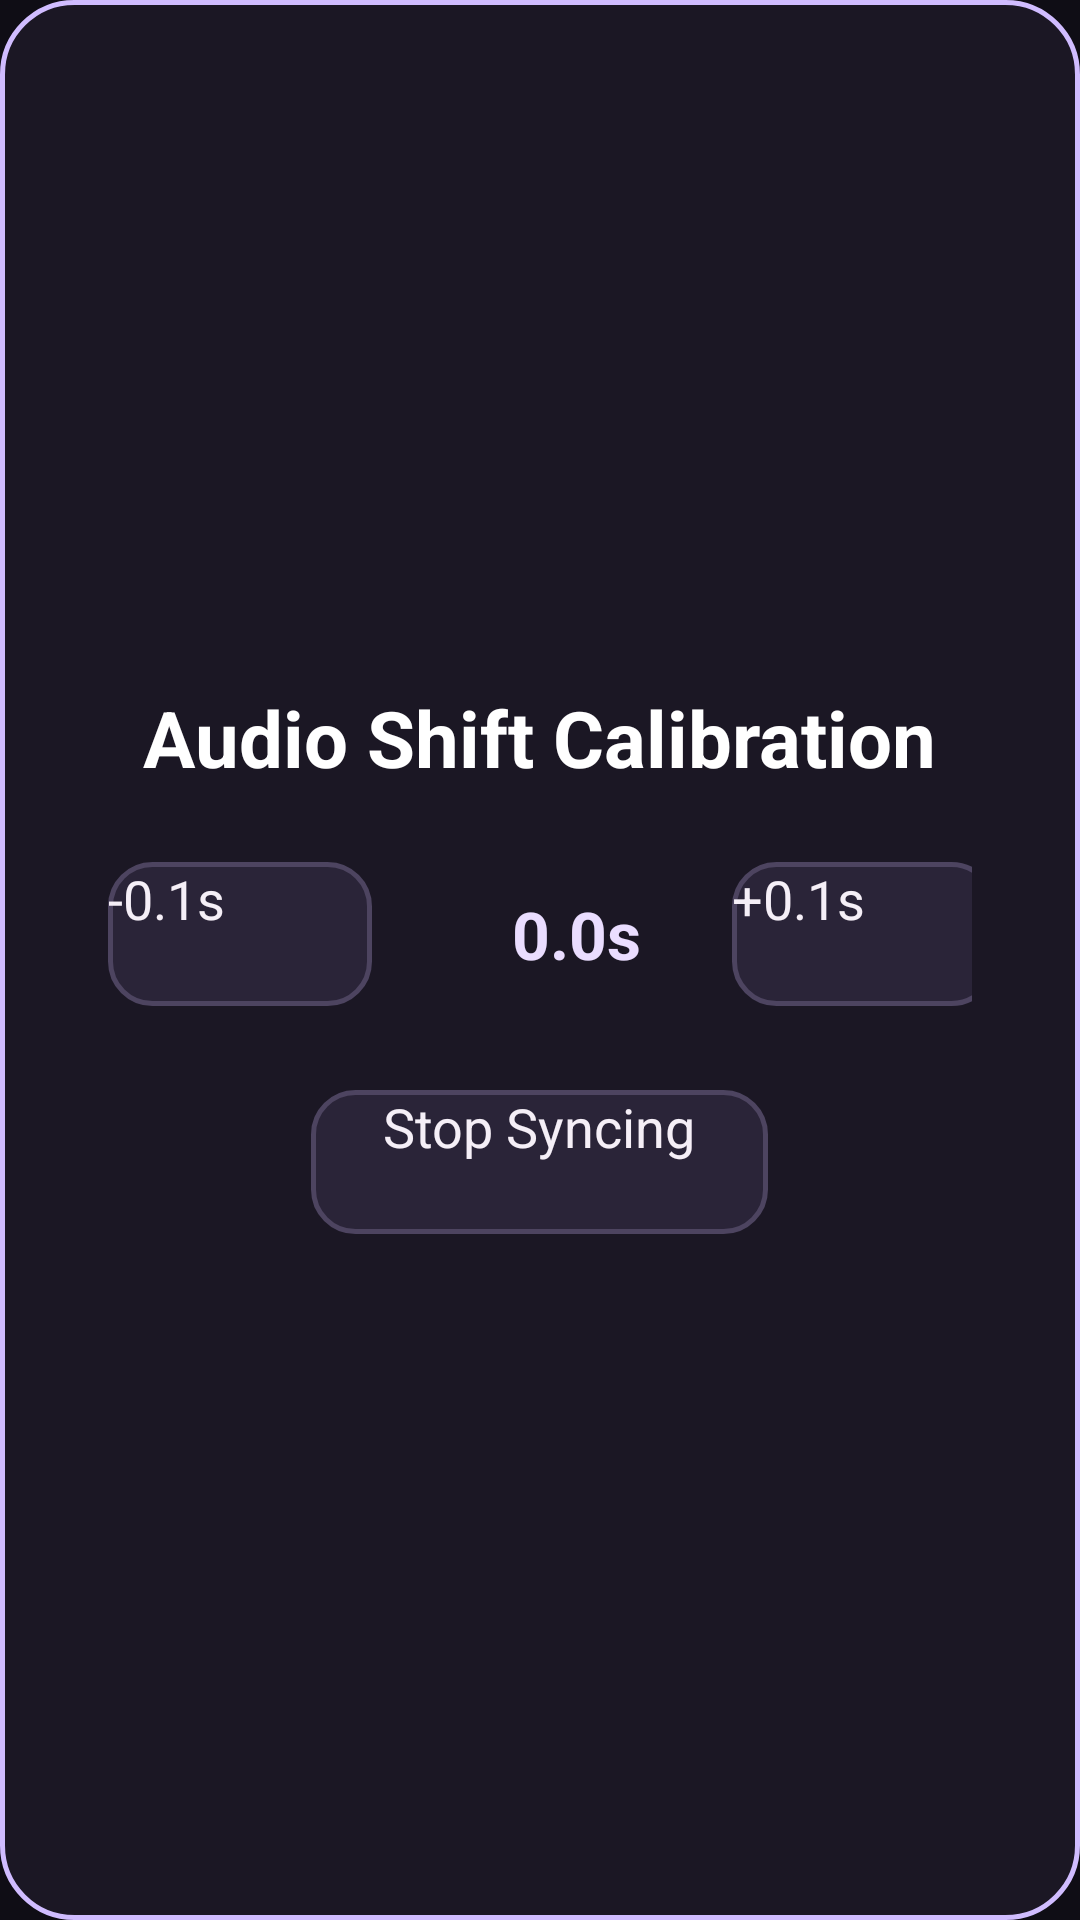

This screen was rendered from an Android layout file. Write that file and the resources it references.
<!-- AndroidManifest.xml: application theme Theme.TvApp -->
<!-- res/layout/dialog_audio_shift.xml -->
<?xml version="1.0" encoding="utf-8"?>
<LinearLayout xmlns:android="http://schemas.android.com/apk/res/android"
    android:layout_width="560dp"
    android:layout_height="wrap_content"
    android:orientation="vertical"
    android:background="@drawable/dialog_rounded_bg"
    android:padding="36dp"
    android:gravity="center">

    <TextView
        android:layout_width="wrap_content"
        android:layout_height="wrap_content"
        android:text="Audio Shift Calibration"
        android:textSize="26sp"
        android:textColor="#FFFFFF"
        android:textStyle="bold"
        android:layout_marginBottom="24dp" />

    <LinearLayout
        android:layout_width="match_parent"
        android:layout_height="wrap_content"
        android:orientation="horizontal"
        android:gravity="center_vertical">

        <Button
            android:id="@+id/btnMinus10"
            android:layout_width="88dp"
            android:layout_height="48dp"
            android:text="-0.1s"
            android:background="@drawable/dialog_btn_bg"
            android:textColor="@color/dialog_btn_text_color"
            android:textSize="18sp"
            android:focusable="true"
            android:focusableInTouchMode="true" />

        <SeekBar
            android:id="@+id/shiftSeekBar"
            android:layout_width="0dp"
            android:layout_height="wrap_content"
            android:layout_weight="1"
            android:layout_marginStart="16dp"
            android:layout_marginEnd="16dp"
            android:max="1200"
            android:progress="600"
            android:focusable="true"
            android:focusableInTouchMode="true" />

        <TextView
            android:id="@+id/shiftValueText"
            android:layout_width="72dp"
            android:layout_height="wrap_content"
            android:gravity="center"
            android:text="0.0s"
            android:textSize="22sp"
            android:textStyle="bold"
            android:textColor="@color/focus_glow" />

        <Button
            android:id="@+id/btnPlus10"
            android:layout_width="88dp"
            android:layout_height="48dp"
            android:layout_marginStart="16dp"
            android:text="+0.1s"
            android:background="@drawable/dialog_btn_bg"
            android:textColor="@color/dialog_btn_text_color"
            android:textSize="18sp"
            android:focusable="true"
            android:focusableInTouchMode="true" />
    </LinearLayout>

    <Button
        android:id="@+id/btnToggleSync"
        android:layout_width="wrap_content"
        android:layout_height="48dp"
        android:layout_marginTop="28dp"
        android:text="Stop Syncing"
        android:background="@drawable/dialog_btn_bg"
        android:textColor="@color/dialog_btn_text_color"
        android:textSize="18sp"
        android:paddingStart="24dp"
        android:paddingEnd="24dp"
        android:focusable="true"
        android:focusableInTouchMode="true" />

</LinearLayout>
<!-- resources referenced by this layout -->
<resources>
  <color name="focus_glow">#EADDFF</color>
  <!-- drawable dialog_btn_bg (drawable) -->
  <?xml version="1.0" encoding="utf-8"?>
  <selector xmlns:android="http://schemas.android.com/apk/res/android">
      
      <item android:state_focused="true">
          <shape android:shape="rectangle">
              <solid android:color="@color/focus_glow" />
              <corners android:radius="14dp" />
              <stroke android:width="2dp" android:color="@color/focus_stroke" />
          </shape>
      </item>
      
      <item>
          <shape android:shape="rectangle">
              <solid android:color="#2A2438" />
              <stroke android:width="1.5dp" android:color="#4D4460" />
              <corners android:radius="14dp" />
          </shape>
      </item>
  </selector>
  <!-- drawable dialog_rounded_bg (drawable) -->
  <?xml version="1.0" encoding="utf-8"?>
  <shape xmlns:android="http://schemas.android.com/apk/res/android"
      android:shape="rectangle">
      <solid android:color="@color/card_background" />
      <corners android:radius="24dp" />
      <stroke android:width="1.5dp" android:color="@color/focus_stroke" />
  </shape>
  <style name="Theme.TvApp" parent="Theme.Leanback">
          <item name="android:windowBackground">@color/default_background</item>
          <item name="colorPrimary">@color/primary_color</item>
          <item name="colorAccent">@color/accent_color</item>
          <item name="defaultBrandColor">@color/accent_color</item>
          <item name="searchOrbColor">@color/accent_color</item>
      </style>
  <color name="focus_stroke">#D0BCFF</color>
  <color name="card_background">#1B1724</color>
  <color name="default_background">#0F0D15</color>
  <color name="primary_color">#6750A4</color>
  <color name="accent_color">#7C4DFF</color>
</resources>
